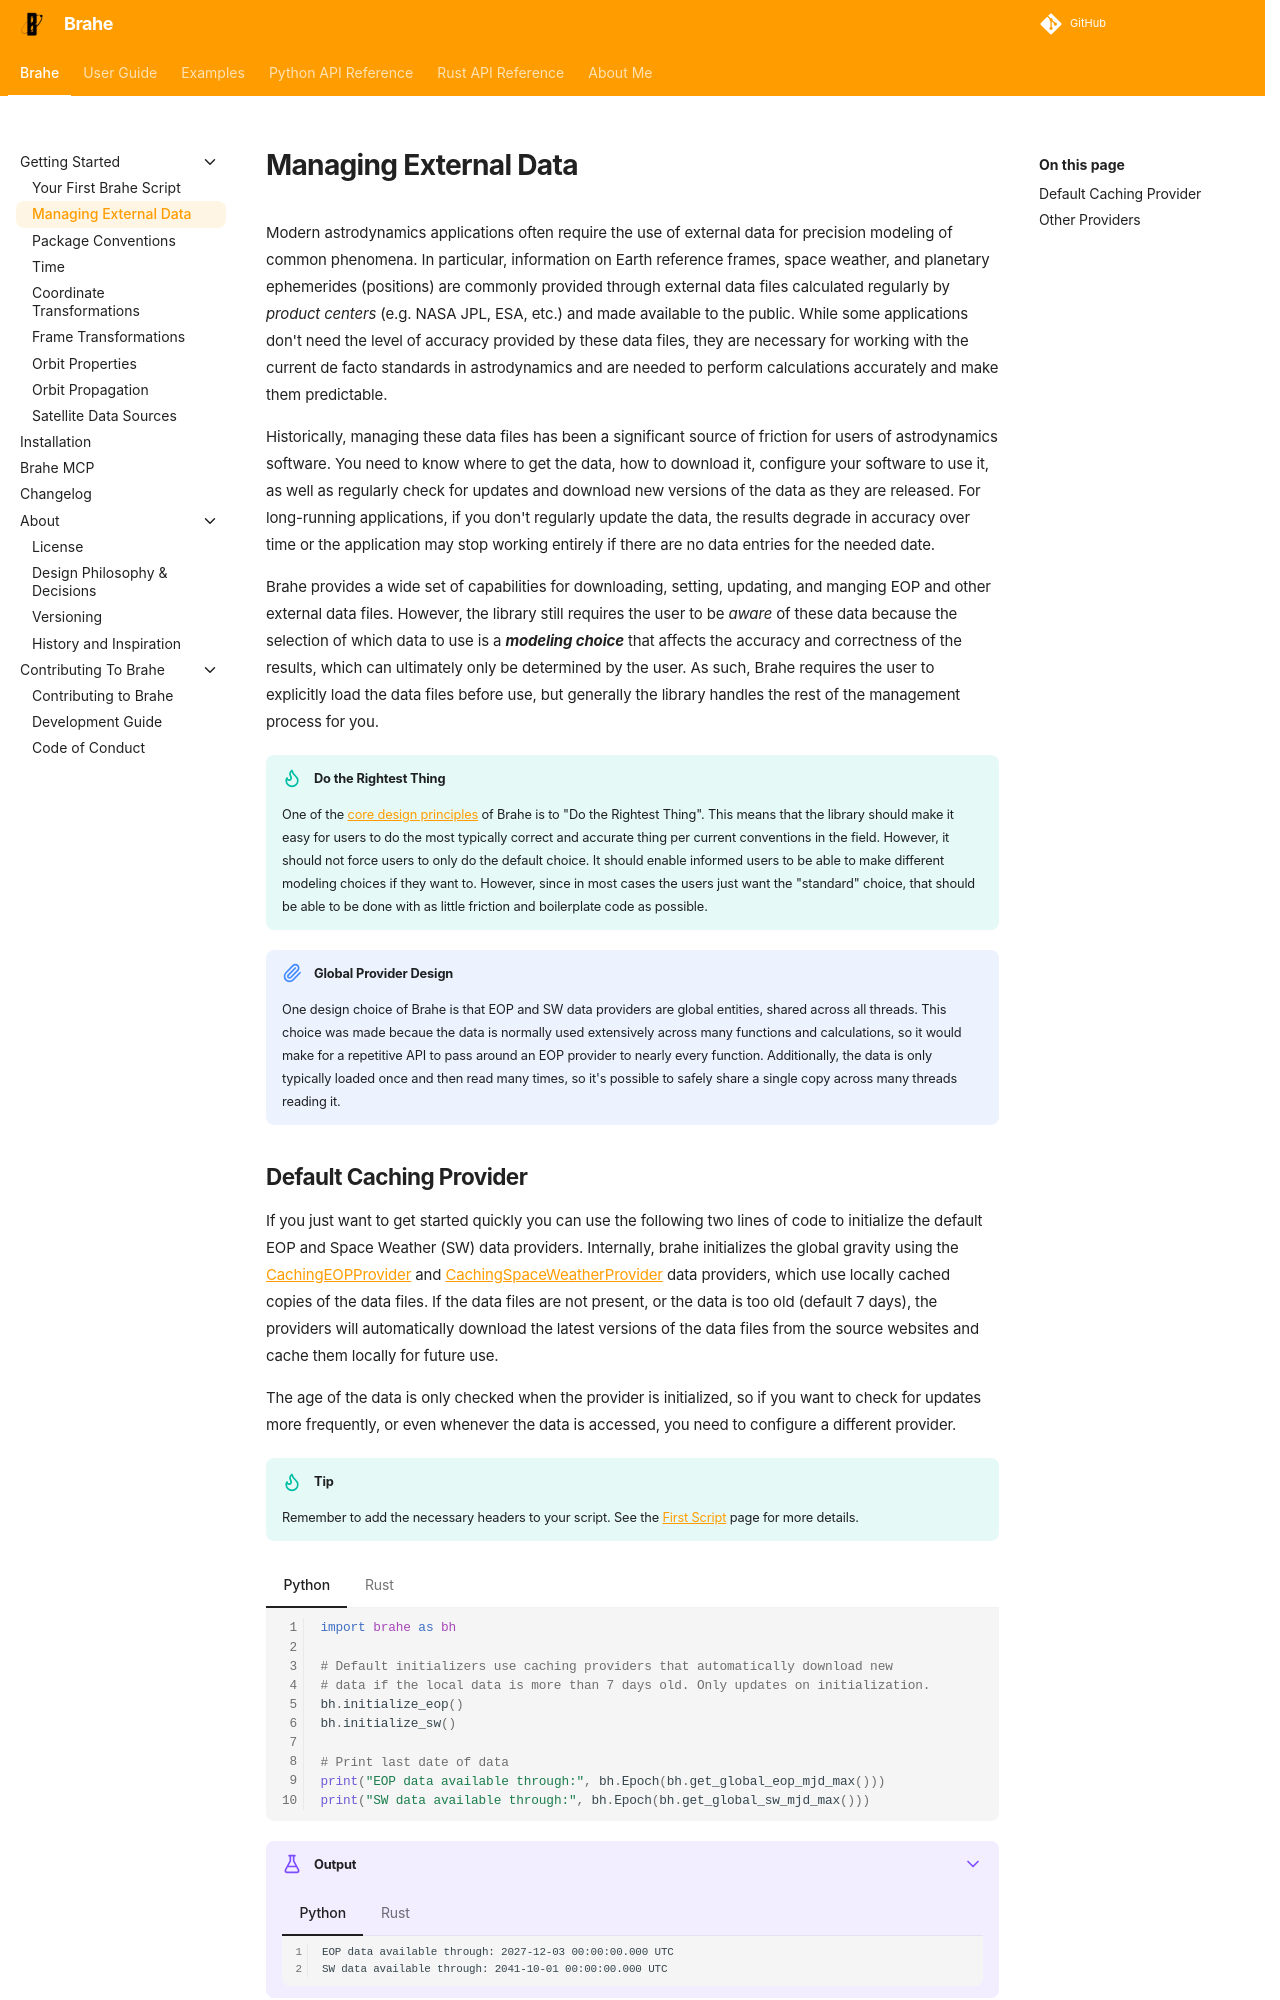

repository: duncaneddy/brahe · page: latest/getting_started/managing_external_data.html · generator: mkdocs

# Managing External Data

Modern astrodynamics applications often require the use of external data for precision modeling of common phenomena. In particular, information on Earth reference frames, space weather, and planetary ephemerides (positions) are commonly provided through external data files calculated regularly by _product centers_ (e.g. NASA JPL, ESA, etc.) and made available to the public. While some applications don't need the level of accuracy provided by these data files, they are necessary for working with the current de facto standards in astrodynamics and are needed to perform calculations accurately and make them predictable.

<!-- Say you want to compare your orbit predictions with those of another operator to check for potential collisions. To accurately compare the predicted positions, they need to be expressed in the same reference frame. In most cases, that will be the GCRF (Geocentric Celestial Reference Frame) defined by the IAU and maintained by the IERS. However, if the other operator is using the ITRF reference frame, which is a rotating Earth-fixed frame, you would need to convert between the frames. This conversion requires knowledge of the Earth's orientation at each time step, which changes over time due to phenomena such as precession, nutation, and polar motion. While these values can be predicted, they cannot be known with perfect accuracy, so are continuously measured and updated by the IERS. This allows for reprocessing of past data with improved accuracy, as well as providing the most accurate data for current and future dates. -->

Historically, managing these data files has been a significant source of friction for users of astrodynamics software. You need to know where to get the data, how to download it, configure your software to use it, as well as regularly check for updates and download new versions of the data as they are released. For long-running applications, if you don't regularly update the data, the results degrade in accuracy over time or the application may stop working entirely if there are no data entries for the needed date.

Brahe provides a wide set of capabilities for downloading, setting, updating, and manging EOP and other external data files. However, the library still requires the user to be _aware_ of these data because the selection of which data to use is a _**modeling choice**_ that affects the accuracy and correctness of the results, which can ultimately only be determined by the user. As such, Brahe requires the user to explicitly load the data files before use, but generally the library handles the rest of the management process for you.

!!! tip "Do the Rightest Thing"
    One of the [core design principles](../about/design.md) of Brahe is to "Do the Rightest Thing". This means that the library should make it easy for users to do the most typically correct and accurate thing per current conventions in the field. However, it should not force users to only do the default choice. It should enable informed users to be able to make different modeling choices if they want to. However, since in most cases the users just want the "standard" choice, that should be able to be done with as little friction and boilerplate code as possible.

!!! note "Global Provider Design"
    One design choice of Brahe is that EOP and SW data providers are global entities, shared across all threads. This choice was made becaue the data is normally used extensively across many functions and calculations, so it would make for a repetitive API to pass around an EOP provider to nearly every function. Additionally, the data is only typically loaded once and then read many times, so it's possible to safely share a single copy across many threads reading it.
